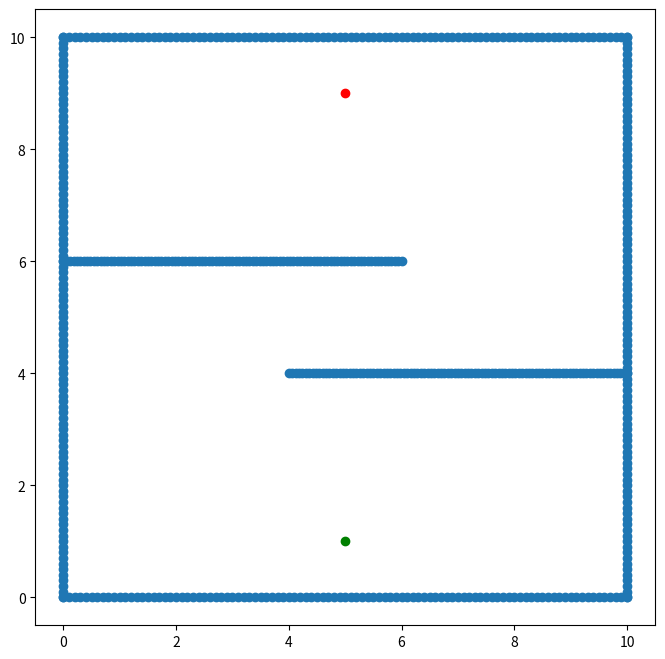

The matplotlib source for this figure: (Note: this script raises an exception after producing the figure.)
import matplotlib.pyplot as plt
import numpy as np
import copy

class Room(object):
    
    def map_range_x(self, start, stop, number, y):
        return [[start + (stop - start) * i / number, y] for i in range(number + 1)]

    def map_range_y(self, start, stop, number, x):
        return [[x, start + (stop - start) * i / number] for i in range(number + 1)]

    def map_obstacle(self, left, right, points):
        l_x, l_y = left
        r_x, r_y = right
        res = self.map_range_x(l_x, r_x, points, l_y)
        return res
    
    def map_square(self, top_left, bottom_right, points):
        tl_x, tl_y = top_left
        br_x, br_y = bottom_right
        res  = self.map_range_y(tl_y, br_y, points, tl_x)
        res += self.map_range_y(tl_y, br_y, points, br_x)
        res += self.map_range_x(tl_x, br_x, points, tl_y)
        res += self.map_range_x(tl_x, br_x, points, br_y)
        return res
    
    def make_room(self):
        walls = self.map_square((0.0,0.0), (10.0,10.0), 100)
        left_obstacle = self.map_obstacle((0.0,6.0), (6.0,6.0), 100)
        right_obstacle = self.map_obstacle((4.0,4.0), (10.0,4.0), 100)
        return walls + left_obstacle + right_obstacle

class RoomView(object):
    
    def __init__(self, room_points, angle_sweep, sweep_number):
        self.room_points = room_points
        self.angle_sweep = angle_sweep
        self.sweep_number = sweep_number
        
    def angle_range(self, center):
        delta = self.angle_sweep
        n = self.sweep_number
        return [(center - delta) + delta * i / n for i in range(2 * n + 1)]

    def angle_and_distance(self, robot_location, point_location):
        rx, ry = robot_location
        px, py = point_location
        dx = px - rx
        dy = py - ry
        distance = np.sqrt(np.sum(np.square(dx), np.square(dy)))
        angle = np.arctan2(dy, dx)
        return (angle, distance)

    def closest_point_in_swath(self, min_angle, max_angle, robot_location):
        pts = []
        for p in self.room_points:
            angle, distance = self.angle_and_distance(robot_location, p)
            if angle > min_angle and angle < max_angle:
                pts.append(distance)
        pts = sorted(pts)
        if len(pts) > 0:
            return pts[0]
        return None

    def lidar_observations_polar(self, robot_location, robot_angle):
        pts = []
        angles = self.angle_range(robot_angle)
        delta = self.angle_sweep / self.sweep_number
        for a in angles:
            min_a = a - delta / 2.0
            max_a = a + delta / 2.0
            distance = self.closest_point_in_swath(min_a, max_a, robot_location)
            if distance is not None:
                pts.append((a, distance))
        return pts
    
# Set the plot size        
plt.figure(figsize=(8,8))    
    
# Build the room map points
r = Room()
room = r.make_room()

# Unzip the x-y coordinates
x, y = zip(*room)

# Plot the points
plt.scatter(x, y)  

# Plot where our robot is 
plt.scatter(5.0, 1.0, color='green')

# Plot where your goal is
plt.scatter(5.0, 9.0, color='red')

#  Set up a room view with a pi/4 half-angle aperture and 8 angle slices on each side of center
rv = RoomView(room, np.pi/4, 8)

# Get the lidar points for a particle
points = rv.lidar_points((10.0,5.0), 0.0)

plt.show()